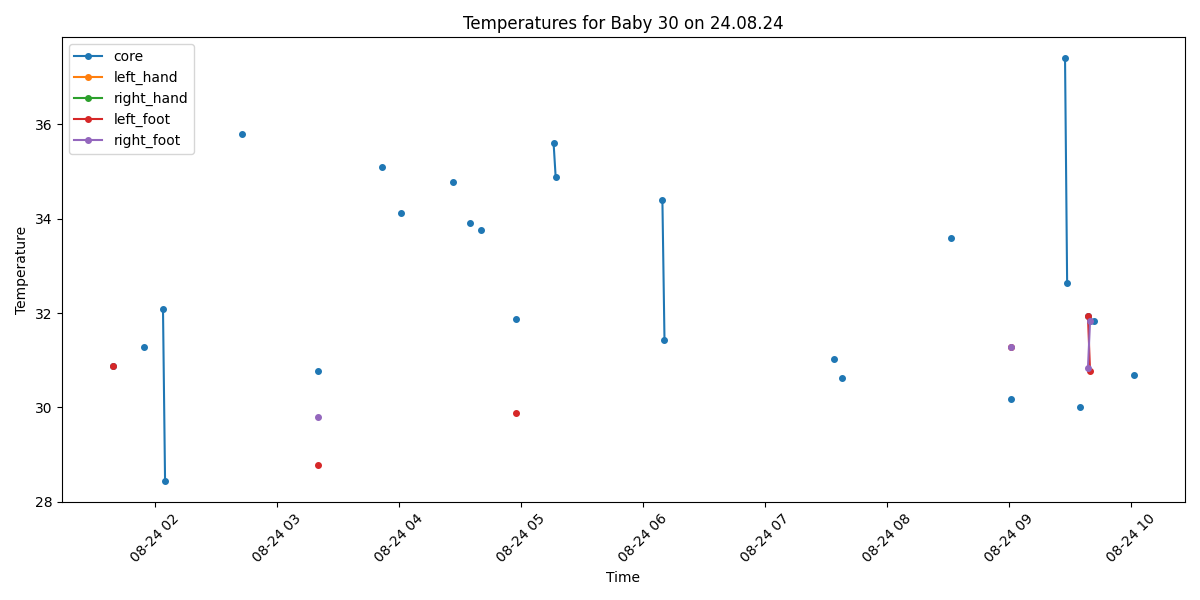

Source data for this figure (header and first rows):
Process, Image Path, core, left_hand, right_hand, left_foot, right_foot, limbs_avg, core_minus_limbs, diagnosis
True, /data/uabcvmsc/shared/newborn/30/24.08.2…, 30.88, , , 30.88, , 30.88, 0.0, Hypothermia
True, /data/uabcvmsc/shared/newborn/30/24.08.2…, , , , , , , , No core temperature
True, /data/uabcvmsc/shared/newborn/30/24.08.2…, , , , , , , , No core temperature
True, /data/uabcvmsc/shared/newborn/30/24.08.2…, , , , , , , , No core temperature
False, /data/uabcvmsc/shared/newborn/30/24.08.2…, , , , , , , , 
False, /data/uabcvmsc/shared/newborn/30/24.08.2…, , , , , , , , 
True, /data/uabcvmsc/shared/newborn/30/24.08.2…, , , , , , , , No core temperature
False, /data/uabcvmsc/shared/newborn/30/24.08.2…, , , , , , , , 
False, /data/uabcvmsc/shared/newborn/30/24.08.2…, , , , , , , , 
False, /data/uabcvmsc/shared/newborn/30/24.08.2…, , , , , , , , 
False, /data/uabcvmsc/shared/newborn/30/24.08.2…, , , , , , , , 
True, /data/uabcvmsc/shared/newborn/30/24.08.2…, , , , , , , , No core temperature
True, /data/uabcvmsc/shared/newborn/30/24.08.2…, , , , , , , , No core temperature
False, /data/uabcvmsc/shared/newborn/30/24.08.2…, , , , , , , , 
False, /data/uabcvmsc/shared/newborn/30/24.08.2…, , , , , , , , 
True, /data/uabcvmsc/shared/newborn/30/24.08.2…, 31.28, , , , , , , Hypothermia
False, /data/uabcvmsc/shared/newborn/30/24.08.2…, , , , , , , , 
False, /data/uabcvmsc/shared/newborn/30/24.08.2…, , , , , , , , 
False, /data/uabcvmsc/shared/newborn/30/24.08.2…, , , , , , , , 
False, /data/uabcvmsc/shared/newborn/30/24.08.2…, , , , , , , , 
False, /data/uabcvmsc/shared/newborn/30/24.08.2…, , , , , , , , 
False, /data/uabcvmsc/shared/newborn/30/24.08.2…, , , , , , , , 
False, /data/uabcvmsc/shared/newborn/30/24.08.2…, , , , , , , , 
False, /data/uabcvmsc/shared/newborn/30/24.08.2…, , , , , , , , 
True, /data/uabcvmsc/shared/newborn/30/24.08.2…, 32.08, , , , , , , Hypothermia
True, /data/uabcvmsc/shared/newborn/30/24.08.2…, 28.44, , , , , , , Hypothermia
False, /data/uabcvmsc/shared/newborn/30/24.08.2…, , , , , , , , 
False, /data/uabcvmsc/shared/newborn/30/24.08.2…, , , , , , , , 
False, /data/uabcvmsc/shared/newborn/30/24.08.2…, , , , , , , , 
False, /data/uabcvmsc/shared/newborn/30/24.08.2…, , , , , , , , 
False, /data/uabcvmsc/shared/newborn/30/24.08.2…, , , , , , , , 
False, /data/uabcvmsc/shared/newborn/30/24.08.2…, , , , , , , , 
False, /data/uabcvmsc/shared/newborn/30/24.08.2…, , , , , , , , 
False, /data/uabcvmsc/shared/newborn/30/24.08.2…, , , , , , , , 
False, /data/uabcvmsc/shared/newborn/30/24.08.2…, , , , , , , , 
False, /data/uabcvmsc/shared/newborn/30/24.08.2…, , , , , , , , 
False, /data/uabcvmsc/shared/newborn/30/24.08.2…, , , , , , , , 
False, /data/uabcvmsc/shared/newborn/30/24.08.2…, , , , , , , , 
False, /data/uabcvmsc/shared/newborn/30/24.08.2…, , , , , , , , 
False, /data/uabcvmsc/shared/newborn/30/24.08.2…, , , , , , , , 
False, /data/uabcvmsc/shared/newborn/30/24.08.2…, , , , , , , , 
False, /data/uabcvmsc/shared/newborn/30/24.08.2…, , , , , , , , 
False, /data/uabcvmsc/shared/newborn/30/24.08.2…, , , , , , , , 
False, /data/uabcvmsc/shared/newborn/30/24.08.2…, , , , , , , , 
True, /data/uabcvmsc/shared/newborn/30/24.08.2…, , , , , , , , No core temperature
False, /data/uabcvmsc/shared/newborn/30/24.08.2…, , , , , , , , 
True, /data/uabcvmsc/shared/newborn/30/24.08.2…, , , , , , , , No core temperature
False, /data/uabcvmsc/shared/newborn/30/24.08.2…, , , , , , , , 
False, /data/uabcvmsc/shared/newborn/30/24.08.2…, , , , , , , , 
False, /data/uabcvmsc/shared/newborn/30/24.08.2…, , , , , , , , 
True, /data/uabcvmsc/shared/newborn/30/24.08.2…, , , , , , , , No core temperature
False, /data/uabcvmsc/shared/newborn/30/24.08.2…, , , , , , , , 
False, /data/uabcvmsc/shared/newborn/30/24.08.2…, , , , , , , , 
False, /data/uabcvmsc/shared/newborn/30/24.08.2…, , , , , , , , 
False, /data/uabcvmsc/shared/newborn/30/24.08.2…, , , , , , , , 
False, /data/uabcvmsc/shared/newborn/30/24.08.2…, , , , , , , , 
False, /data/uabcvmsc/shared/newborn/30/24.08.2…, , , , , , , , 
False, /data/uabcvmsc/shared/newborn/30/24.08.2…, , , , , , , , 
False, /data/uabcvmsc/shared/newborn/30/24.08.2…, , , , , , , , 
False, /data/uabcvmsc/shared/newborn/30/24.08.2…, , , , , , , , 
... 440 more rows
